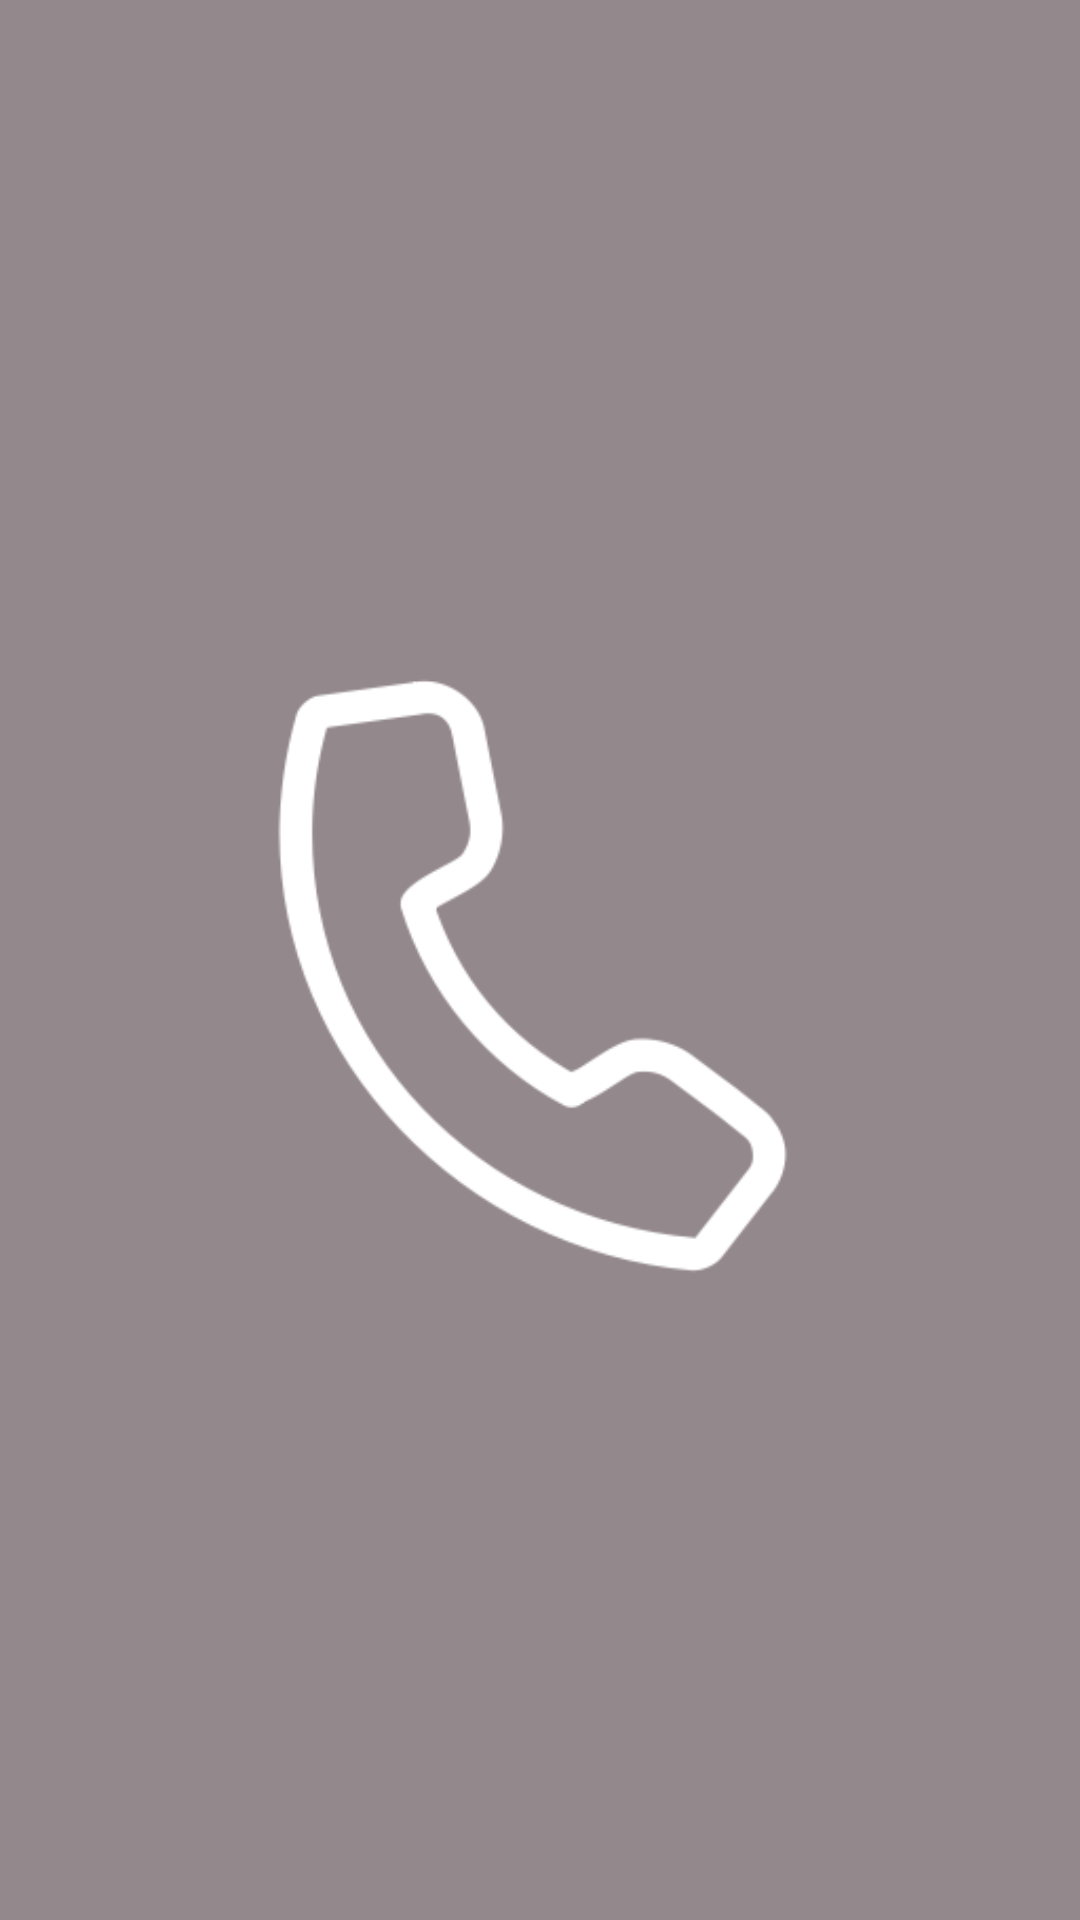

Android layout source for this screen:
<!-- AndroidManifest.xml: application theme Theme.CS496_week2_client -->
<!-- res/layout/tempfragment.xml -->
<?xml version="1.0" encoding="utf-8"?>

<androidx.constraintlayout.widget.ConstraintLayout
    xmlns:android="http://schemas.android.com/apk/res/android" android:layout_width="match_parent"
    android:layout_height="match_parent">

    <ImageView
        android:layout_width="match_parent"
        android:layout_height="match_parent"
        android:id="@+id/tempView"
        android:background="@color/fab_color"
        android:src="@drawable/callbutton"/>

</androidx.constraintlayout.widget.ConstraintLayout>
<!-- resources referenced by this layout -->
<resources>
  <color name="fab_color">#93888C</color>
  <!-- drawable callbutton: png bitmap (drawable-v24, 26194 bytes) -->
  <style name="Theme.CS496_week2_client" parent="Theme.AppCompat.Light.NoActionBar">
          
          <item name="colorPrimary">@color/color1</item>
          <item name="colorPrimaryVariant">@color/color2</item>
          <item name="colorOnPrimary">@color/white</item>
          
          <item name="colorSecondary">@color/teal_200</item>
          <item name="colorSecondaryVariant">@color/teal_700</item>
          <item name="colorOnSecondary">@color/black</item>
          
          <item name="android:statusBarColor" tools:targetApi="l">?attr/colorPrimaryVariant</item>
          
      </style>
  <color name="color1">#77B2C5</color>
  <color name="color2">#4C82B4</color>
  <color name="white">#FFFFFFFF</color>
  <color name="teal_200">#FF03DAC5</color>
  <color name="teal_700">#FF018786</color>
  <color name="black">#FF000000</color>
</resources>
